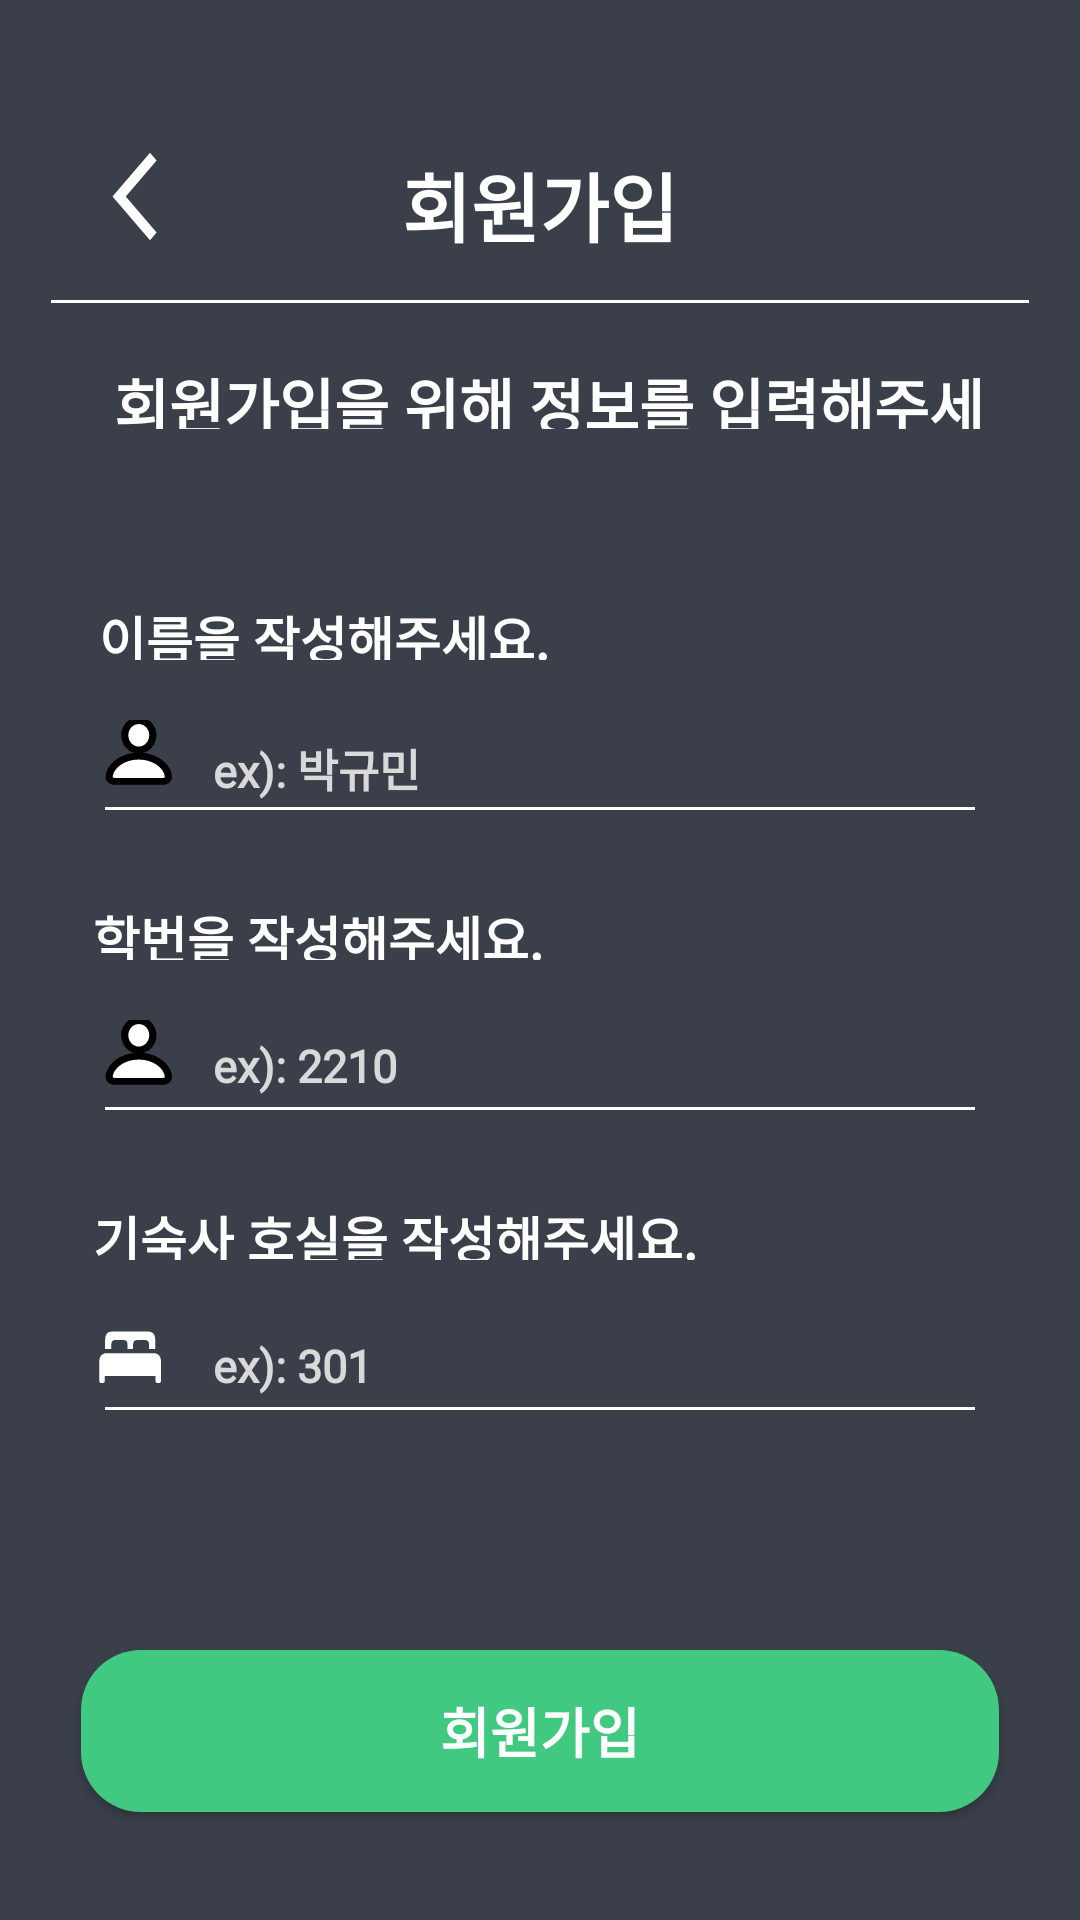

Write the Android layout XML for this screen, with the resource values it uses.
<!-- AndroidManifest.xml: application theme Theme.Qvick_Android -->
<!-- res/layout/activity_student.xml -->
<?xml version="1.0" encoding="utf-8"?>
<androidx.constraintlayout.widget.ConstraintLayout xmlns:android="http://schemas.android.com/apk/res/android"
    xmlns:app="http://schemas.android.com/apk/res-auto"
    xmlns:tools="http://schemas.android.com/tools"
    android:layout_width="match_parent"
    android:layout_height="match_parent"
    android:background="#3A3F4A"
    tools:context=".privacy.TermsOfUseActivity">


    <androidx.appcompat.widget.AppCompatButton
        android:id="@+id/backBtn"
        android:layout_width="30dp"
        android:layout_height="35dp"
        android:layout_marginTop="48dp"
        android:layout_marginLeft="30dp"
        android:background="@drawable/baseline_arrow_back_ios_new_24"
        android:backgroundTint="@color/white"
        app:layout_constraintStart_toStartOf="parent"
        app:layout_constraintTop_toTopOf="parent" />

    <TextView
        android:layout_width="120dp"
        android:layout_height="0dp"
        android:layout_marginTop="50dp"
        android:fontFamily="@font/pretendard_variable"
        android:text="회원가입"
        android:textAlignment="center"
        android:textColor="@color/white"
        android:textSize="25dp"
        android:textStyle="bold"
        app:layout_constraintLeft_toLeftOf="parent"
        app:layout_constraintRight_toRightOf="parent"
        app:layout_constraintTop_toTopOf="parent" />

    <View
        android:layout_width="0dp"
        android:layout_height="1dp"
        android:layout_marginTop="100dp"
        android:background="@color/white"
        android:layout_marginLeft="17dp"
        android:layout_marginRight="17dp"
        app:layout_constraintLeft_toLeftOf="parent"
        app:layout_constraintRight_toRightOf="parent"
        app:layout_constraintTop_toTopOf="parent" />

    <TextView
        android:layout_width="304dp"
        android:layout_height="23dp"
        android:text="회원가입을 위해 정보를 입력해주세요."
        android:fontFamily="@font/pretendard_variable"
        android:textStyle="bold"
        android:textColor="@color/white"
        android:textSize="20dp"
        android:textAlignment="center"
        android:layout_marginTop="120dp"
        android:layout_marginLeft="31dp"
        app:layout_constraintTop_toTopOf="parent"
        app:layout_constraintStart_toStartOf="parent"
        />

    <TextView
        android:layout_width="300dp"
        android:layout_height="20dp"
        android:fontFamily="@font/pretendard_variable"
        android:text="이름을 작성해주세요."
        android:textAlignment="textStart"
        android:textColor="@color/white"
        android:textSize="17dp"
        android:textStyle="bold"
        android:layout_marginTop="200dp"
        android:layout_marginLeft="33dp"
        app:layout_constraintStart_toStartOf="parent"
        app:layout_constraintTop_toTopOf="parent" />

    <ImageView
        android:layout_width="30dp"
        android:layout_height="30dp"
        android:layout_marginTop="240dp"
        android:layout_marginLeft="31dp"
        android:background="@drawable/ic_profile"
        app:layout_constraintStart_toStartOf="parent"
        app:layout_constraintTop_toTopOf="parent"/>

    <EditText
        android:id="@+id/nameEditText"
        android:layout_width="0dp"
        android:layout_height="38dp"
        android:hint="ex): 박규민"
        android:textStyle="bold"
        android:textSize="15dp"
        android:inputType="text"
        android:textColor="@color/white"
        android:gravity="start"
        android:paddingLeft="40dp"
        android:fontFamily="@font/pretendard_variable"
        android:layout_marginLeft="31dp"
        android:layout_marginRight="31dp"
        android:layout_marginTop="240dp"
        app:layout_constraintEnd_toEndOf="parent"
        app:layout_constraintStart_toStartOf="parent"
        app:layout_constraintTop_toTopOf="parent"
        android:backgroundTint="@color/white"
        android:paddingTop="5dp"
        android:textColorHint="#D9D9D9"/>

    <TextView
        android:layout_width="300dp"
        android:layout_height="20dp"
        android:layout_marginTop="300dp"
        android:layout_marginRight="150dp"
        android:fontFamily="@font/pretendard_variable"
        android:text="학번을 작성해주세요."
        android:textAlignment="textStart"
        android:textColor="@color/white"
        android:textSize="17dp"
        android:textStyle="bold"
        android:layout_marginLeft="31dp"
        app:layout_constraintStart_toStartOf="parent"
        app:layout_constraintTop_toTopOf="parent" />

    <ImageView
        android:layout_width="30dp"
        android:layout_height="30dp"
        android:background="@drawable/ic_profile"
        android:layout_marginTop="340dp"
        android:layout_marginLeft="31dp"
        app:layout_constraintStart_toStartOf="parent"
        app:layout_constraintTop_toTopOf="parent"/>

    <EditText
        android:id="@+id/studentIdEditText"
        android:layout_width="0dp"
        android:layout_height="38dp"
        android:hint="ex): 2210"
        android:textStyle="bold"
        android:textSize="15dp"
        android:inputType="number"
        android:textColor="@color/white"
        android:gravity="start"
        android:paddingLeft="40dp"
        android:fontFamily="@font/pretendard_variable"
        android:layout_marginTop="340dp"
        android:layout_marginLeft="31dp"
        android:layout_marginRight="31dp"
        app:layout_constraintEnd_toEndOf="parent"
        app:layout_constraintStart_toStartOf="parent"
        app:layout_constraintTop_toTopOf="parent"
        android:backgroundTint="@color/white"
        android:paddingTop="5dp"
        android:textColorHint="#D9D9D9"/>

    <TextView
        android:layout_width="300dp"
        android:layout_height="20dp"
        android:fontFamily="@font/pretendard_variable"
        android:text="기숙사 호실을 작성해주세요."
        android:textAlignment="textStart"
        android:textColor="@color/white"
        android:textSize="17dp"
        android:textStyle="bold"
        android:layout_marginTop="400dp"
        android:layout_marginLeft="31dp"
        app:layout_constraintStart_toStartOf="parent"
        app:layout_constraintTop_toTopOf="parent" />

    <ImageView
        android:layout_width="25dp"
        android:layout_height="25dp"
        android:background="@drawable/ic_room"
        android:layout_marginTop="440dp"
        android:layout_marginLeft="31dp"
        app:layout_constraintStart_toStartOf="parent"
        app:layout_constraintTop_toTopOf="parent"/>

    <EditText
        android:id="@+id/roomNumberEditText"
        android:layout_width="0dp"
        android:layout_height="38dp"
        android:hint="ex): 301"
        android:textStyle="bold"
        android:textSize="15dp"
        android:inputType="number"
        android:textColor="@color/white"
        android:gravity="start"
        android:paddingLeft="40dp"
        android:fontFamily="@font/pretendard_variable"
        android:layout_marginTop="440dp"
        android:layout_marginLeft="31dp"
        android:layout_marginRight="31dp"
        app:layout_constraintEnd_toEndOf="parent"
        app:layout_constraintStart_toStartOf="parent"
        app:layout_constraintTop_toTopOf="parent"
        android:backgroundTint="@color/white"
        android:paddingTop="5dp"
        android:textColorHint="#D9D9D9"/>





    <androidx.appcompat.widget.AppCompatButton
        android:id="@+id/SignUpBtn"
        android:layout_width="0dp"
        android:layout_height="54dp"
        android:background="@drawable/rounded_corner"
        android:backgroundTint="#41C982"
        android:fontFamily="@font/pretendard_variable"
        android:text="회원가입"
        android:textStyle="bold"
        android:textColor="@color/white"
        android:textSize="18dp"
        android:layout_marginTop="550dp"
        android:layout_marginRight="27dp"
        android:layout_marginLeft="27dp"
        app:layout_constraintEnd_toEndOf="parent"
        app:layout_constraintStart_toStartOf="parent"
        app:layout_constraintTop_toTopOf="parent"
        />


</androidx.constraintlayout.widget.ConstraintLayout>
<!-- resources referenced by this layout -->
<resources>
  <color name="white">#FFFFFFFF</color>
  <!-- drawable baseline_arrow_back_ios_new_24 (drawable) -->
  <vector android:height="24dp" android:tint="#000000"
      android:viewportHeight="24" android:viewportWidth="24"
      android:width="10dp" xmlns:android="http://schemas.android.com/apk/res/android">
      <path android:fillColor="@android:color/white" android:pathData="M17.77,3.77l-1.77,-1.77l-10,10l10,10l1.77,-1.77l-8.23,-8.23z"/>
  </vector>
  <!-- drawable ic_profile: vector/xml drawable (drawable, 2347 chars, omitted) -->
  <!-- drawable ic_room (drawable) -->
  <vector xmlns:android="http://schemas.android.com/apk/res/android"
      android:width="30dp"
      android:height="24dp"
      android:viewportWidth="30"
      android:viewportHeight="24">
    <path
        android:pathData="M4.834,9.244V6.441C4.834,4.635 5.801,3.707 7.559,3.707H22.178C23.935,3.707 24.912,4.635 24.912,6.441V9.244H22.422V7.838C22.422,6.93 21.914,6.432 20.938,6.432H17.52C16.543,6.432 16.035,6.93 16.035,7.838V9.244H13.818V7.838C13.818,6.93 13.311,6.432 12.393,6.432H8.75C7.822,6.432 7.314,6.93 7.314,7.838V9.244H4.834ZM2.49,19.352V13.531C2.49,11.666 3.525,10.641 5.391,10.641H24.336C26.201,10.641 27.236,11.666 27.236,13.531V19.352C27.236,19.859 26.914,20.182 26.406,20.182H25.82C25.322,20.182 24.99,19.859 24.99,19.352V17.906C24.883,17.935 24.56,17.955 24.326,17.955H5.4C5.166,17.955 4.844,17.935 4.736,17.906V19.352C4.736,19.859 4.404,20.182 3.906,20.182H3.32C2.813,20.182 2.49,19.859 2.49,19.352Z"
        android:fillColor="#ffffff"/>
  </vector>
  <!-- drawable rounded_corner (drawable) -->
  <?xml version="1.0" encoding="UTF-8"?>
  <shape xmlns:android="http://schemas.android.com/apk/res/android">
      <gradient
          
          android:type="linear"
          android:angle="45"
          android:startColor="@color/white"
          android:endColor="@color/white"/>
  
  
      
      
      
      
      
      
      
      
      
  
      <corners android:bottomRightRadius="20dp"
          android:bottomLeftRadius="20dp"
          android:topLeftRadius="20dp"
          android:topRightRadius="20dp"/>
  </shape>
  <style name="Theme.Qvick_Android" parent="Base.Theme.Qvick_Android" />
  <style name="Base.Theme.Qvick_Android" parent="Theme.Material3.DayNight.NoActionBar">
          
          
      </style>
</resources>
